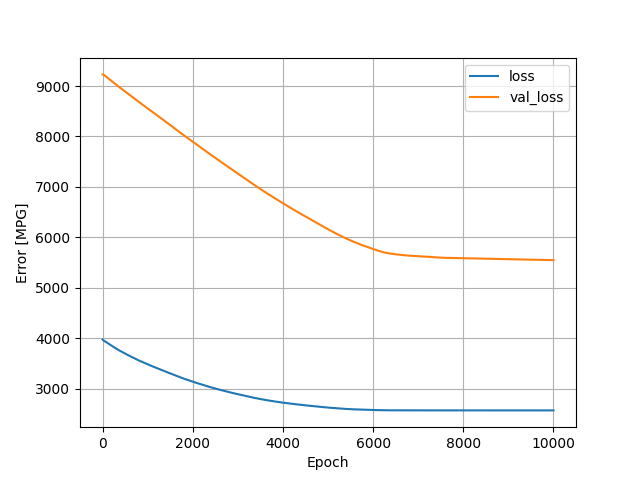

The table this chart was drawn from, first rows:
, loss, val_loss, epoch
0, 3977, 9229, 0
1, 3976, 9229, 1
2, 3975, 9229, 2
3, 3974, 9229, 3
4, 3973, 9229, 4
5, 3972, 9230, 5
6, 3972, 9230, 6
7, 3971, 9230, 7
8, 3970, 9230, 8
9, 3969, 9230, 9
10, 3968, 9230, 10
11, 3968, 9230, 11
12, 3967, 9230, 12
13, 3966, 9230, 13
14, 3965, 9229, 14
15, 3965, 9229, 15
16, 3964, 9229, 16
17, 3963, 9229, 17
18, 3963, 9229, 18
19, 3962, 9228, 19
20, 3961, 9228, 20
21, 3961, 9227, 21
22, 3960, 9226, 22
23, 3960, 9226, 23
24, 3959, 9225, 24
25, 3958, 9225, 25
26, 3958, 9224, 26
27, 3957, 9223, 27
28, 3957, 9223, 28
29, 3956, 9222, 29
30, 3956, 9221, 30
31, 3955, 9221, 31
32, 3954, 9220, 32
33, 3954, 9219, 33
34, 3953, 9219, 34
35, 3953, 9218, 35
36, 3952, 9217, 36
37, 3951, 9217, 37
38, 3951, 9216, 38
39, 3950, 9215, 39
40, 3950, 9215, 40
41, 3949, 9214, 41
42, 3948, 9213, 42
43, 3948, 9213, 43
44, 3947, 9212, 44
45, 3946, 9211, 45
46, 3946, 9211, 46
47, 3945, 9210, 47
48, 3945, 9209, 48
49, 3944, 9209, 49
50, 3943, 9208, 50
51, 3943, 9207, 51
52, 3942, 9207, 52
53, 3942, 9206, 53
54, 3941, 9205, 54
55, 3940, 9204, 55
56, 3940, 9204, 56
57, 3939, 9203, 57
58, 3939, 9202, 58
59, 3938, 9202, 59
... 9,940 more rows
